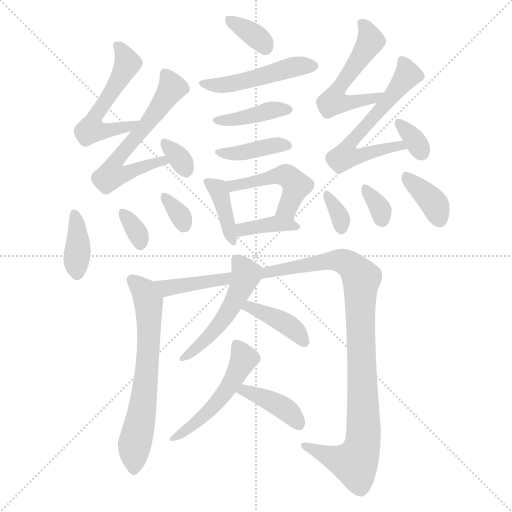
t = 0.00 s
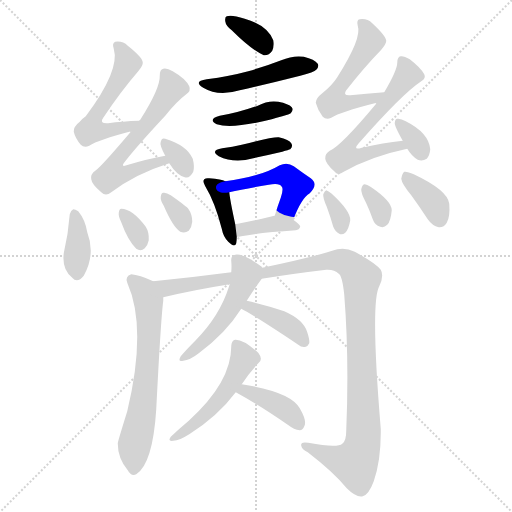
t = 3.11 s
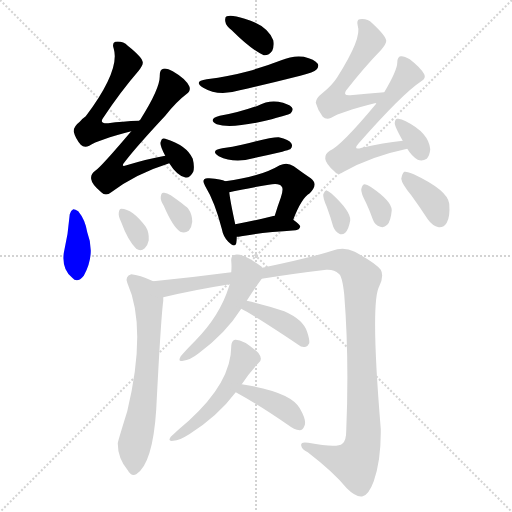
t = 6.22 s
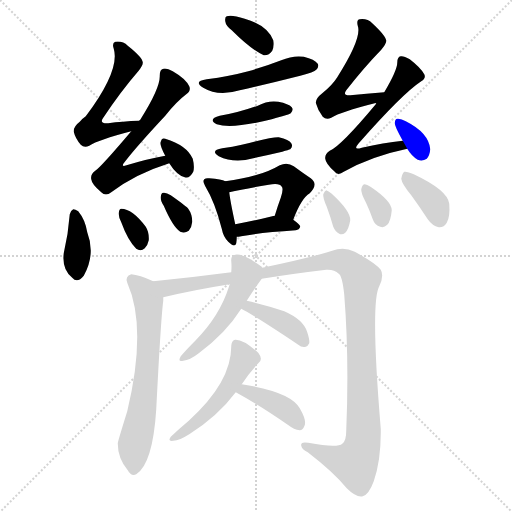
t = 9.33 s
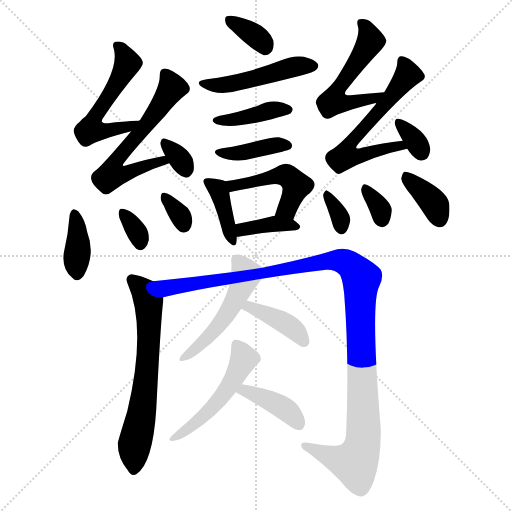
t = 12.43 s
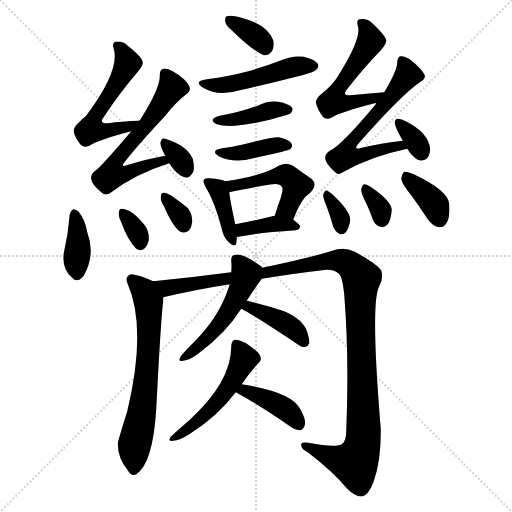
t = 15.54 s

The animated SVG that drew these frames (rendered in a browser with its animation timeline set to each time). Animation: 25 CSS @keyframes rules; one cycle of 15.54 s.

<svg version="1.1" viewBox="0 0 1024 1024" xmlns="http://www.w3.org/2000/svg">
  <g stroke="lightgray" stroke-dasharray="1,1" stroke-width="1" transform="scale(4, 4)">
    <line x1="0" y1="0" x2="256" y2="256"></line>
    <line x1="256" y1="0" x2="0" y2="256"></line>
    <line x1="128" y1="0" x2="128" y2="256"></line>
    <line x1="0" y1="128" x2="256" y2="128"></line>
  </g>
<g transform="scale(1, -1) translate(0, -900)">
   <style type="text/css">
    @keyframes keyframes0 {
      from {
       stroke: blue;
       stroke-dashoffset: 348;
       stroke-width: 128;
       }
       53% {
       animation-timing-function: step-end;
       stroke: blue;
       stroke-dashoffset: 0;
       stroke-width: 128;
       }
       to {
       stroke: black;
       stroke-width: 1024;
       }
       }
       #make-me-a-hanzi-animation-0 {
         animation: keyframes0 0.533203s both;
         animation-delay: 0.000000s;
         animation-timing-function: linear;
       }
    @keyframes keyframes1 {
      from {
       stroke: blue;
       stroke-dashoffset: 478;
       stroke-width: 128;
       }
       61% {
       animation-timing-function: step-end;
       stroke: blue;
       stroke-dashoffset: 0;
       stroke-width: 128;
       }
       to {
       stroke: black;
       stroke-width: 1024;
       }
       }
       #make-me-a-hanzi-animation-1 {
         animation: keyframes1 0.638997s both;
         animation-delay: 0.533203s;
         animation-timing-function: linear;
       }
    @keyframes keyframes2 {
      from {
       stroke: blue;
       stroke-dashoffset: 399;
       stroke-width: 128;
       }
       56% {
       animation-timing-function: step-end;
       stroke: blue;
       stroke-dashoffset: 0;
       stroke-width: 128;
       }
       to {
       stroke: black;
       stroke-width: 1024;
       }
       }
       #make-me-a-hanzi-animation-2 {
         animation: keyframes2 0.574707s both;
         animation-delay: 1.172201s;
         animation-timing-function: linear;
       }
    @keyframes keyframes3 {
      from {
       stroke: blue;
       stroke-dashoffset: 394;
       stroke-width: 128;
       }
       56% {
       animation-timing-function: step-end;
       stroke: blue;
       stroke-dashoffset: 0;
       stroke-width: 128;
       }
       to {
       stroke: black;
       stroke-width: 1024;
       }
       }
       #make-me-a-hanzi-animation-3 {
         animation: keyframes3 0.570638s both;
         animation-delay: 1.746908s;
         animation-timing-function: linear;
       }
    @keyframes keyframes4 {
      from {
       stroke: blue;
       stroke-dashoffset: 389;
       stroke-width: 128;
       }
       56% {
       animation-timing-function: step-end;
       stroke: blue;
       stroke-dashoffset: 0;
       stroke-width: 128;
       }
       to {
       stroke: black;
       stroke-width: 1024;
       }
       }
       #make-me-a-hanzi-animation-4 {
         animation: keyframes4 0.566569s both;
         animation-delay: 2.317546s;
         animation-timing-function: linear;
       }
    @keyframes keyframes5 {
      from {
       stroke: blue;
       stroke-dashoffset: 471;
       stroke-width: 128;
       }
       61% {
       animation-timing-function: step-end;
       stroke: blue;
       stroke-dashoffset: 0;
       stroke-width: 128;
       }
       to {
       stroke: black;
       stroke-width: 1024;
       }
       }
       #make-me-a-hanzi-animation-5 {
         animation: keyframes5 0.633301s both;
         animation-delay: 2.884115s;
         animation-timing-function: linear;
       }
    @keyframes keyframes6 {
      from {
       stroke: blue;
       stroke-dashoffset: 376;
       stroke-width: 128;
       }
       55% {
       animation-timing-function: step-end;
       stroke: blue;
       stroke-dashoffset: 0;
       stroke-width: 128;
       }
       to {
       stroke: black;
       stroke-width: 1024;
       }
       }
       #make-me-a-hanzi-animation-6 {
         animation: keyframes6 0.555990s both;
         animation-delay: 3.517415s;
         animation-timing-function: linear;
       }
    @keyframes keyframes7 {
      from {
       stroke: blue;
       stroke-dashoffset: 532;
       stroke-width: 128;
       }
       63% {
       animation-timing-function: step-end;
       stroke: blue;
       stroke-dashoffset: 0;
       stroke-width: 128;
       }
       to {
       stroke: black;
       stroke-width: 1024;
       }
       }
       #make-me-a-hanzi-animation-7 {
         animation: keyframes7 0.682943s both;
         animation-delay: 4.073405s;
         animation-timing-function: linear;
       }
    @keyframes keyframes8 {
      from {
       stroke: blue;
       stroke-dashoffset: 597;
       stroke-width: 128;
       }
       66% {
       animation-timing-function: step-end;
       stroke: blue;
       stroke-dashoffset: 0;
       stroke-width: 128;
       }
       to {
       stroke: black;
       stroke-width: 1024;
       }
       }
       #make-me-a-hanzi-animation-8 {
         animation: keyframes8 0.735840s both;
         animation-delay: 4.756348s;
         animation-timing-function: linear;
       }
    @keyframes keyframes9 {
      from {
       stroke: blue;
       stroke-dashoffset: 324;
       stroke-width: 128;
       }
       51% {
       animation-timing-function: step-end;
       stroke: blue;
       stroke-dashoffset: 0;
       stroke-width: 128;
       }
       to {
       stroke: black;
       stroke-width: 1024;
       }
       }
       #make-me-a-hanzi-animation-9 {
         animation: keyframes9 0.513672s both;
         animation-delay: 5.492188s;
         animation-timing-function: linear;
       }
    @keyframes keyframes10 {
      from {
       stroke: blue;
       stroke-dashoffset: 377;
       stroke-width: 128;
       }
       55% {
       animation-timing-function: step-end;
       stroke: blue;
       stroke-dashoffset: 0;
       stroke-width: 128;
       }
       to {
       stroke: black;
       stroke-width: 1024;
       }
       }
       #make-me-a-hanzi-animation-10 {
         animation: keyframes10 0.556803s both;
         animation-delay: 6.005859s;
         animation-timing-function: linear;
       }
    @keyframes keyframes11 {
      from {
       stroke: blue;
       stroke-dashoffset: 328;
       stroke-width: 128;
       }
       52% {
       animation-timing-function: step-end;
       stroke: blue;
       stroke-dashoffset: 0;
       stroke-width: 128;
       }
       to {
       stroke: black;
       stroke-width: 1024;
       }
       }
       #make-me-a-hanzi-animation-11 {
         animation: keyframes11 0.516927s both;
         animation-delay: 6.562663s;
         animation-timing-function: linear;
       }
    @keyframes keyframes12 {
      from {
       stroke: blue;
       stroke-dashoffset: 323;
       stroke-width: 128;
       }
       51% {
       animation-timing-function: step-end;
       stroke: blue;
       stroke-dashoffset: 0;
       stroke-width: 128;
       }
       to {
       stroke: black;
       stroke-width: 1024;
       }
       }
       #make-me-a-hanzi-animation-12 {
         animation: keyframes12 0.512858s both;
         animation-delay: 7.079590s;
         animation-timing-function: linear;
       }
    @keyframes keyframes13 {
      from {
       stroke: blue;
       stroke-dashoffset: 526;
       stroke-width: 128;
       }
       63% {
       animation-timing-function: step-end;
       stroke: blue;
       stroke-dashoffset: 0;
       stroke-width: 128;
       }
       to {
       stroke: black;
       stroke-width: 1024;
       }
       }
       #make-me-a-hanzi-animation-13 {
         animation: keyframes13 0.678060s both;
         animation-delay: 7.592448s;
         animation-timing-function: linear;
       }
    @keyframes keyframes14 {
      from {
       stroke: blue;
       stroke-dashoffset: 598;
       stroke-width: 128;
       }
       66% {
       animation-timing-function: step-end;
       stroke: blue;
       stroke-dashoffset: 0;
       stroke-width: 128;
       }
       to {
       stroke: black;
       stroke-width: 1024;
       }
       }
       #make-me-a-hanzi-animation-14 {
         animation: keyframes14 0.736654s both;
         animation-delay: 8.270508s;
         animation-timing-function: linear;
       }
    @keyframes keyframes15 {
      from {
       stroke: blue;
       stroke-dashoffset: 334;
       stroke-width: 128;
       }
       52% {
       animation-timing-function: step-end;
       stroke: blue;
       stroke-dashoffset: 0;
       stroke-width: 128;
       }
       to {
       stroke: black;
       stroke-width: 1024;
       }
       }
       #make-me-a-hanzi-animation-15 {
         animation: keyframes15 0.521810s both;
         animation-delay: 9.007161s;
         animation-timing-function: linear;
       }
    @keyframes keyframes16 {
      from {
       stroke: blue;
       stroke-dashoffset: 329;
       stroke-width: 128;
       }
       52% {
       animation-timing-function: step-end;
       stroke: blue;
       stroke-dashoffset: 0;
       stroke-width: 128;
       }
       to {
       stroke: black;
       stroke-width: 1024;
       }
       }
       #make-me-a-hanzi-animation-16 {
         animation: keyframes16 0.517741s both;
         animation-delay: 9.528971s;
         animation-timing-function: linear;
       }
    @keyframes keyframes17 {
      from {
       stroke: blue;
       stroke-dashoffset: 325;
       stroke-width: 128;
       }
       51% {
       animation-timing-function: step-end;
       stroke: blue;
       stroke-dashoffset: 0;
       stroke-width: 128;
       }
       to {
       stroke: black;
       stroke-width: 1024;
       }
       }
       #make-me-a-hanzi-animation-17 {
         animation: keyframes17 0.514486s both;
         animation-delay: 10.046712s;
         animation-timing-function: linear;
       }
    @keyframes keyframes18 {
      from {
       stroke: blue;
       stroke-dashoffset: 367;
       stroke-width: 128;
       }
       54% {
       animation-timing-function: step-end;
       stroke: blue;
       stroke-dashoffset: 0;
       stroke-width: 128;
       }
       to {
       stroke: black;
       stroke-width: 1024;
       }
       }
       #make-me-a-hanzi-animation-18 {
         animation: keyframes18 0.548665s both;
         animation-delay: 10.561198s;
         animation-timing-function: linear;
       }
    @keyframes keyframes19 {
      from {
       stroke: blue;
       stroke-dashoffset: 648;
       stroke-width: 128;
       }
       68% {
       animation-timing-function: step-end;
       stroke: blue;
       stroke-dashoffset: 0;
       stroke-width: 128;
       }
       to {
       stroke: black;
       stroke-width: 1024;
       }
       }
       #make-me-a-hanzi-animation-19 {
         animation: keyframes19 0.777344s both;
         animation-delay: 11.109863s;
         animation-timing-function: linear;
       }
    @keyframes keyframes20 {
      from {
       stroke: blue;
       stroke-dashoffset: 1162;
       stroke-width: 128;
       }
       79% {
       animation-timing-function: step-end;
       stroke: blue;
       stroke-dashoffset: 0;
       stroke-width: 128;
       }
       to {
       stroke: black;
       stroke-width: 1024;
       }
       }
       #make-me-a-hanzi-animation-20 {
         animation: keyframes20 1.195638s both;
         animation-delay: 11.887207s;
         animation-timing-function: linear;
       }
    @keyframes keyframes21 {
      from {
       stroke: blue;
       stroke-dashoffset: 498;
       stroke-width: 128;
       }
       62% {
       animation-timing-function: step-end;
       stroke: blue;
       stroke-dashoffset: 0;
       stroke-width: 128;
       }
       to {
       stroke: black;
       stroke-width: 1024;
       }
       }
       #make-me-a-hanzi-animation-21 {
         animation: keyframes21 0.655273s both;
         animation-delay: 13.082845s;
         animation-timing-function: linear;
       }
    @keyframes keyframes22 {
      from {
       stroke: blue;
       stroke-dashoffset: 397;
       stroke-width: 128;
       }
       56% {
       animation-timing-function: step-end;
       stroke: blue;
       stroke-dashoffset: 0;
       stroke-width: 128;
       }
       to {
       stroke: black;
       stroke-width: 1024;
       }
       }
       #make-me-a-hanzi-animation-22 {
         animation: keyframes22 0.573079s both;
         animation-delay: 13.738118s;
         animation-timing-function: linear;
       }
    @keyframes keyframes23 {
      from {
       stroke: blue;
       stroke-dashoffset: 499;
       stroke-width: 128;
       }
       62% {
       animation-timing-function: step-end;
       stroke: blue;
       stroke-dashoffset: 0;
       stroke-width: 128;
       }
       to {
       stroke: black;
       stroke-width: 1024;
       }
       }
       #make-me-a-hanzi-animation-23 {
         animation: keyframes23 0.656087s both;
         animation-delay: 14.311198s;
         animation-timing-function: linear;
       }
    @keyframes keyframes24 {
      from {
       stroke: blue;
       stroke-dashoffset: 397;
       stroke-width: 128;
       }
       56% {
       animation-timing-function: step-end;
       stroke: blue;
       stroke-dashoffset: 0;
       stroke-width: 128;
       }
       to {
       stroke: black;
       stroke-width: 1024;
       }
       }
       #make-me-a-hanzi-animation-24 {
         animation: keyframes24 0.573079s both;
         animation-delay: 14.967285s;
         animation-timing-function: linear;
       }
</style>
<path d="M 463.5 839.5 Q 502.5 800.5 527.5 789.5 Q 537.5 788.5 544.5 798.5 Q 548.5 807.5 546.5 819.5 Q 534.5 849.5 489.5 862.5 Q 462.5 871.5 453.5 867.5 Q 449.5 866.5 450.5 857.5 Q 451.5 848.5 463.5 839.5 Z" fill="lightgray"></path> 
<path d="M 413.5 741.5 Q 385.5 737.5 406.5 724.5 Q 436.5 706.5 479.5 719.5 Q 537.5 732.5 600.5 748.5 Q 628.5 755.5 632.5 760.5 Q 638.5 766.5 635.5 772.5 Q 629.5 781.5 607.5 786.5 Q 585.5 789.5 562.5 779.5 Q 531.5 767.5 496.5 757.5 Q 459.5 747.5 413.5 741.5 Z" fill="lightgray"></path> 
<path d="M 439.5 668.5 Q 414.5 661.5 433.5 651.5 Q 463.5 641.5 543.5 661.5 Q 552.5 664.5 564.5 667.5 Q 579.5 671.5 581.5 673.5 Q 587.5 680.5 583.5 685.5 Q 577.5 692.5 556.5 696.5 Q 535.5 699.5 515.5 688.5 Q 473.5 673.5 439.5 668.5 Z" fill="lightgray"></path> 
<path d="M 444.5 603.5 Q 419.5 599.5 437.5 587.5 Q 468.5 572.5 506.5 583.5 Q 534.5 589.5 564.5 596.5 Q 577.5 600.5 580.5 601.5 Q 586.5 607.5 582.5 613.5 Q 578.5 620.5 557.5 625.5 Q 545.5 626.5 483.5 610.5 Q 465.5 606.5 444.5 603.5 Z" fill="lightgray"></path> 
<path d="M 450.5 537.5 Q 443.5 541.5 418.5 543.5 Q 411.5 544.5 408.5 541.5 Q 404.5 537.5 410.5 527.5 Q 429.5 496.5 443.5 442.5 Q 446.5 426.5 456.5 416.5 Q 469.5 403.5 472.5 413.5 Q 473.5 419.5 473.5 426.5 L 470.5 451.5 Q 460.5 497.5 458.5 515.5 C 455.5 535.5 455.5 535.5 450.5 537.5 Z" fill="lightgray"></path> 
<path d="M 586.5 460.5 Q 602.5 503.5 619.5 513.5 Q 637.5 531.5 621.5 543.5 Q 606.5 553.5 587.5 567.5 Q 574.5 576.5 559.5 569.5 Q 537.5 556.5 510.5 549.5 Q 485.5 542.5 450.5 537.5 C 420.5 533.5 429.5 508.5 458.5 515.5 Q 488.5 522.5 537.5 530.5 Q 559.5 534.5 563.5 526.5 Q 567.5 522.5 561.5 504.5 Q 555.5 488.5 549.5 468.5 C 540.5 439.5 575.5 432.5 586.5 460.5 Z" fill="lightgray"></path> 
<path d="M 473.5 426.5 Q 477.5 426.5 482.5 427.5 Q 516.5 434.5 591.5 439.5 Q 598.5 440.5 600.5 446.5 Q 600.5 450.5 586.5 460.5 L 549.5 468.5 Q 545.5 468.5 544.5 467.5 Q 504.5 457.5 470.5 451.5 C 440.5 446.5 443.5 424.5 473.5 426.5 Z" fill="lightgray"></path> 
<path d="M 278.5 658.5 Q 244.5 657.5 216.5 653.5 Q 197.5 652.5 206.5 664.5 Q 242.5 718.5 276.5 757.5 Q 286.5 769.5 285.5 775.5 Q 284.5 785.5 255.5 808.5 Q 245.5 818.5 230.5 816.5 Q 223.5 813.5 227.5 802.5 Q 240.5 759.5 171.5 667.5 Q 165.5 663.5 159.5 656.5 Q 146.5 646.5 147.5 636.5 Q 150.5 623.5 161.5 610.5 Q 168.5 603.5 178.5 608.5 Q 196.5 620.5 262.5 637.5 C 291.5 645.5 308.5 659.5 278.5 658.5 Z" fill="lightgray"></path> 
<path d="M 330.5 588.5 Q 296.5 582.5 256.5 570.5 Q 238.5 563.5 250.5 577.5 Q 274.5 608.5 330.5 668.5 Q 352.5 696.5 372.5 711.5 Q 382.5 718.5 378.5 727.5 Q 371.5 742.5 345.5 757.5 Q 333.5 764.5 326.5 762.5 Q 319.5 761.5 319.5 748.5 Q 320.5 723.5 280.5 660.5 Q 279.5 660.5 278.5 658.5 L 262.5 637.5 Q 201.5 565.5 190.5 558.5 Q 180.5 551.5 182.5 541.5 Q 183.5 531.5 202.5 515.5 Q 211.5 506.5 222.5 515.5 Q 271.5 552.5 338.5 573.5 C 367.5 582.5 359.5 594.5 330.5 588.5 Z" fill="lightgray"></path> 
<path d="M 338.5 573.5 Q 353.5 549.5 369.5 545.5 Q 379.5 542.5 386.5 556.5 Q 389.5 566.5 385.5 582.5 Q 373.5 609.5 330.5 622.5 Q 323.5 625.5 321.5 616.5 Q 318.5 610.5 330.5 588.5 L 338.5 573.5 Z" fill="lightgray"></path> 
<path d="M 139.5 471.5 Q 136.5 431.5 127.5 393.5 Q 123.5 360.5 144.5 344.5 Q 154.5 332.5 167.5 348.5 Q 191.5 391.5 174.5 435.5 Q 170.5 460.5 156.5 477.5 Q 150.5 481.5 146.5 481.5 Q 140.5 478.5 139.5 471.5 Z" fill="lightgray"></path> 
<path d="M 242.5 455.5 Q 255.5 419.5 272.5 402.5 Q 281.5 396.5 289.5 403.5 Q 295.5 409.5 297.5 419.5 Q 298.5 435.5 291.5 446.5 Q 264.5 482.5 242.5 482.5 Q 238.5 482.5 237.5 474.5 Q 236.5 467.5 242.5 455.5 Z" fill="lightgray"></path> 
<path d="M 327.5 488.5 Q 345.5 446.5 360.5 436.5 Q 369.5 432.5 377.5 438.5 Q 383.5 445.5 384.5 456.5 Q 384.5 471.5 376.5 482.5 Q 375.5 485.5 341.5 509.5 Q 332.5 515.5 326.5 514.5 Q 322.5 514.5 321.5 506.5 Q 320.5 499.5 327.5 488.5 Z" fill="lightgray"></path> 
<path d="M 768.5 715.5 Q 731.5 712.5 700.5 709.5 Q 684.5 708.5 692.5 719.5 Q 728.5 765.5 762.5 800.5 Q 772.5 812.5 772.5 818.5 Q 771.5 828.5 744.5 853.5 Q 734.5 863.5 719.5 861.5 Q 712.5 860.5 715.5 848.5 Q 724.5 824.5 674.5 745.5 Q 664.5 729.5 644.5 713.5 Q 631.5 703.5 631.5 694.5 Q 635.5 679.5 645.5 666.5 Q 652.5 659.5 662.5 664.5 Q 681.5 676.5 749.5 693.5 Q 750.5 694.5 752.5 693.5 C 782.5 698.5 798.5 717.5 768.5 715.5 Z" fill="lightgray"></path> 
<path d="M 805.5 618.5 Q 766.5 614.5 723.5 604.5 Q 704.5 598.5 717.5 613.5 Q 804.5 712.5 842.5 737.5 Q 852.5 743.5 848.5 751.5 Q 841.5 764.5 819.5 781.5 Q 807.5 788.5 801.5 787.5 Q 794.5 786.5 794.5 774.5 Q 794.5 759.5 768.5 715.5 L 752.5 693.5 Q 751.5 693.5 751.5 691.5 Q 681.5 607.5 659.5 598.5 Q 649.5 592.5 650.5 582.5 Q 651.5 572.5 668.5 557.5 Q 675.5 547.5 687.5 556.5 Q 742.5 587.5 814.5 602.5 C 843.5 608.5 835.5 621.5 805.5 618.5 Z" fill="lightgray"></path> 
<path d="M 814.5 602.5 Q 823.5 587.5 835.5 580.5 Q 844.5 576.5 853.5 582.5 Q 859.5 589.5 860.5 601.5 Q 857.5 634.5 811.5 657.5 Q 801.5 663.5 794.5 662.5 Q 790.5 662.5 789.5 654.5 Q 788.5 648.5 805.5 618.5 L 814.5 602.5 Z" fill="lightgray"></path> 
<path d="M 653.5 486.5 Q 660.5 467.5 666.5 446.5 Q 670.5 436.5 678.5 432.5 Q 684.5 429.5 690.5 434.5 Q 697.5 441.5 700.5 459.5 Q 701.5 477.5 663.5 512.5 Q 656.5 518.5 652.5 519.5 Q 649.5 518.5 646.5 511.5 Q 645.5 504.5 653.5 486.5 Z" fill="lightgray"></path> 
<path d="M 732.5 493.5 Q 739.5 478.5 745.5 461.5 Q 749.5 449.5 760.5 446.5 Q 767.5 443.5 774.5 450.5 Q 781.5 457.5 783.5 479.5 Q 783.5 497.5 742.5 525.5 Q 733.5 531.5 728.5 531.5 Q 724.5 530.5 722.5 521.5 Q 721.5 514.5 732.5 493.5 Z" fill="lightgray"></path> 
<path d="M 822.5 509.5 Q 838.5 487.5 855.5 461.5 Q 864.5 448.5 877.5 445.5 Q 887.5 444.5 893.5 454.5 Q 900.5 466.5 898.5 492.5 Q 895.5 519.5 827.5 551.5 Q 814.5 557.5 808.5 556.5 Q 804.5 553.5 802.5 542.5 Q 803.5 532.5 822.5 509.5 Z" fill="lightgray"></path> 
<path d="M 306.5 337.5 Q 278.5 350.5 262.5 351.5 Q 249.5 347.5 254.5 334.5 Q 294.5 244.5 254.5 77.5 Q 235.5 16.5 235.5 13.5 Q 235.5 -16.5 255.5 -40.5 Q 262.5 -53.5 272.5 -48.5 Q 305.5 -27.5 312.5 81.5 Q 321.5 259.5 326.5 298.5 Q 326.5 302.5 326.5 305.5 C 327.5 328.5 327.5 328.5 306.5 337.5 Z" fill="lightgray"></path> 
<path d="M 523.5 342.5 Q 584.5 352.5 652.5 360.5 Q 668.5 361.5 677.5 352.5 Q 684.5 348.5 688.5 310.5 Q 698.5 183.5 692.5 39.5 Q 692.5 17.5 684.5 12.5 Q 674.5 3.5 616.5 14.5 Q 600.5 17.5 602.5 8.5 Q 603.5 1.5 615.5 -4.5 Q 667.5 -44.5 693.5 -76.5 Q 712.5 -95.5 725.5 -92.5 Q 737.5 -89.5 747.5 -62.5 Q 762.5 -19.5 761.5 42.5 Q 740.5 295.5 758.5 327.5 Q 768.5 348.5 761.5 360.5 Q 751.5 373.5 709.5 396.5 Q 691.5 405.5 674.5 401.5 Q 625.5 385.5 524.5 364.5 L 462.5 355.5 Q 386.5 345.5 306.5 337.5 C 276.5 334.5 297.5 298.5 326.5 305.5 Q 389.5 320.5 459.5 331.5 L 523.5 342.5 Z" fill="lightgray"></path> 
<path d="M 493.5 298.5 Q 509.5 323.5 523.5 342.5 C 533.5 356.5 533.5 356.5 524.5 364.5 Q 523.5 365.5 523.5 366.5 Q 486.5 393.5 470.5 390.5 Q 461.5 389.5 462.5 377.5 Q 463.5 367.5 462.5 355.5 L 459.5 331.5 L 457.5 325.5 Q 439.5 268.5 390.5 218.5 Q 371.5 199.5 361.5 187.5 Q 354.5 175.5 366.5 178.5 Q 379.5 179.5 397.5 193.5 Q 451.5 233.5 482.5 282.5 L 493.5 298.5 Z" fill="lightgray"></path> 
<path d="M 482.5 282.5 Q 506.5 270.5 596.5 210.5 Q 603.5 204.5 611.5 206.5 Q 615.5 207.5 618.5 213.5 Q 619.5 220.5 614.5 235.5 Q 607.5 260.5 568.5 277.5 Q 532.5 289.5 493.5 298.5 C 464.5 305.5 455.5 296.5 482.5 282.5 Z" fill="lightgray"></path> 
<path d="M 483.5 131.5 Q 499.5 155.5 517.5 174.5 Q 526.5 181.5 516.5 194.5 Q 486.5 221.5 470.5 220.5 Q 463.5 219.5 462.5 208.5 Q 463.5 136.5 377.5 58.5 Q 359.5 43.5 341.5 26.5 Q 334.5 16.5 346.5 18.5 Q 359.5 19.5 378.5 31.5 Q 435.5 67.5 471.5 115.5 L 483.5 131.5 Z" fill="lightgray"></path> 
<path d="M 471.5 115.5 Q 517.5 90.5 575.5 50.5 Q 588.5 40.5 599.5 39.5 Q 605.5 39.5 608.5 47.5 Q 614.5 57.5 599.5 83.5 Q 581.5 116.5 483.5 131.5 C 453.5 136.5 445.5 129.5 471.5 115.5 Z" fill="lightgray"></path> 
      <clipPath id="make-me-a-hanzi-clip-0">
      <path d="M 463.5 839.5 Q 502.5 800.5 527.5 789.5 Q 537.5 788.5 544.5 798.5 Q 548.5 807.5 546.5 819.5 Q 534.5 849.5 489.5 862.5 Q 462.5 871.5 453.5 867.5 Q 449.5 866.5 450.5 857.5 Q 451.5 848.5 463.5 839.5 Z" fill="lightgray"></path>
      </clipPath>
      <path clip-path="url(#make-me-a-hanzi-clip-0)" d="M 458.5 860.5 L 512.5 827.5 L 529.5 804.5 " fill="none" id="make-me-a-hanzi-animation-0" stroke-dasharray="220 440" stroke-linecap="round"></path>

      <clipPath id="make-me-a-hanzi-clip-1">
      <path d="M 413.5 741.5 Q 385.5 737.5 406.5 724.5 Q 436.5 706.5 479.5 719.5 Q 537.5 732.5 600.5 748.5 Q 628.5 755.5 632.5 760.5 Q 638.5 766.5 635.5 772.5 Q 629.5 781.5 607.5 786.5 Q 585.5 789.5 562.5 779.5 Q 531.5 767.5 496.5 757.5 Q 459.5 747.5 413.5 741.5 Z" fill="lightgray"></path>
      </clipPath>
      <path clip-path="url(#make-me-a-hanzi-clip-1)" d="M 407.5 734.5 L 428.5 729.5 L 467.5 733.5 L 576.5 763.5 L 624.5 768.5 " fill="none" id="make-me-a-hanzi-animation-1" stroke-dasharray="350 700" stroke-linecap="round"></path>

      <clipPath id="make-me-a-hanzi-clip-2">
      <path d="M 439.5 668.5 Q 414.5 661.5 433.5 651.5 Q 463.5 641.5 543.5 661.5 Q 552.5 664.5 564.5 667.5 Q 579.5 671.5 581.5 673.5 Q 587.5 680.5 583.5 685.5 Q 577.5 692.5 556.5 696.5 Q 535.5 699.5 515.5 688.5 Q 473.5 673.5 439.5 668.5 Z" fill="lightgray"></path>
      </clipPath>
      <path clip-path="url(#make-me-a-hanzi-clip-2)" d="M 434.5 660.5 L 461.5 659.5 L 538.5 679.5 L 574.5 680.5 " fill="none" id="make-me-a-hanzi-animation-2" stroke-dasharray="271 542" stroke-linecap="round"></path>

      <clipPath id="make-me-a-hanzi-clip-3">
      <path d="M 444.5 603.5 Q 419.5 599.5 437.5 587.5 Q 468.5 572.5 506.5 583.5 Q 534.5 589.5 564.5 596.5 Q 577.5 600.5 580.5 601.5 Q 586.5 607.5 582.5 613.5 Q 578.5 620.5 557.5 625.5 Q 545.5 626.5 483.5 610.5 Q 465.5 606.5 444.5 603.5 Z" fill="lightgray"></path>
      </clipPath>
      <path clip-path="url(#make-me-a-hanzi-clip-3)" d="M 439.5 596.5 L 471.5 592.5 L 547.5 609.5 L 575.5 608.5 " fill="none" id="make-me-a-hanzi-animation-3" stroke-dasharray="266 532" stroke-linecap="round"></path>

      <clipPath id="make-me-a-hanzi-clip-4">
      <path d="M 450.5 537.5 Q 443.5 541.5 418.5 543.5 Q 411.5 544.5 408.5 541.5 Q 404.5 537.5 410.5 527.5 Q 429.5 496.5 443.5 442.5 Q 446.5 426.5 456.5 416.5 Q 469.5 403.5 472.5 413.5 Q 473.5 419.5 473.5 426.5 L 470.5 451.5 Q 460.5 497.5 458.5 515.5 C 455.5 535.5 455.5 535.5 450.5 537.5 Z" fill="lightgray"></path>
      </clipPath>
      <path clip-path="url(#make-me-a-hanzi-clip-4)" d="M 414.5 535.5 L 439.5 514.5 L 464.5 417.5 " fill="none" id="make-me-a-hanzi-animation-4" stroke-dasharray="261 522" stroke-linecap="round"></path>

      <clipPath id="make-me-a-hanzi-clip-5">
      <path d="M 586.5 460.5 Q 602.5 503.5 619.5 513.5 Q 637.5 531.5 621.5 543.5 Q 606.5 553.5 587.5 567.5 Q 574.5 576.5 559.5 569.5 Q 537.5 556.5 510.5 549.5 Q 485.5 542.5 450.5 537.5 C 420.5 533.5 429.5 508.5 458.5 515.5 Q 488.5 522.5 537.5 530.5 Q 559.5 534.5 563.5 526.5 Q 567.5 522.5 561.5 504.5 Q 555.5 488.5 549.5 468.5 C 540.5 439.5 575.5 432.5 586.5 460.5 Z" fill="lightgray"></path>
      </clipPath>
      <path clip-path="url(#make-me-a-hanzi-clip-5)" d="M 459.5 534.5 L 465.5 528.5 L 562.5 549.5 L 580.5 544.5 L 592.5 528.5 L 588.5 514.5 L 571.5 481.5 L 556.5 473.5 " fill="none" id="make-me-a-hanzi-animation-5" stroke-dasharray="343 686" stroke-linecap="round"></path>

      <clipPath id="make-me-a-hanzi-clip-6">
      <path d="M 473.5 426.5 Q 477.5 426.5 482.5 427.5 Q 516.5 434.5 591.5 439.5 Q 598.5 440.5 600.5 446.5 Q 600.5 450.5 586.5 460.5 L 549.5 468.5 Q 545.5 468.5 544.5 467.5 Q 504.5 457.5 470.5 451.5 C 440.5 446.5 443.5 424.5 473.5 426.5 Z" fill="lightgray"></path>
      </clipPath>
      <path clip-path="url(#make-me-a-hanzi-clip-6)" d="M 477.5 433.5 L 493.5 443.5 L 540.5 451.5 L 593.5 446.5 " fill="none" id="make-me-a-hanzi-animation-6" stroke-dasharray="248 496" stroke-linecap="round"></path>

      <clipPath id="make-me-a-hanzi-clip-7">
      <path d="M 278.5 658.5 Q 244.5 657.5 216.5 653.5 Q 197.5 652.5 206.5 664.5 Q 242.5 718.5 276.5 757.5 Q 286.5 769.5 285.5 775.5 Q 284.5 785.5 255.5 808.5 Q 245.5 818.5 230.5 816.5 Q 223.5 813.5 227.5 802.5 Q 240.5 759.5 171.5 667.5 Q 165.5 663.5 159.5 656.5 Q 146.5 646.5 147.5 636.5 Q 150.5 623.5 161.5 610.5 Q 168.5 603.5 178.5 608.5 Q 196.5 620.5 262.5 637.5 C 291.5 645.5 308.5 659.5 278.5 658.5 Z" fill="lightgray"></path>
      </clipPath>
      <path clip-path="url(#make-me-a-hanzi-clip-7)" d="M 236.5 807.5 L 251.5 786.5 L 253.5 768.5 L 189.5 668.5 L 187.5 643.5 L 211.5 637.5 L 249.5 643.5 L 270.5 656.5 " fill="none" id="make-me-a-hanzi-animation-7" stroke-dasharray="404 808" stroke-linecap="round"></path>

      <clipPath id="make-me-a-hanzi-clip-8">
      <path d="M 330.5 588.5 Q 296.5 582.5 256.5 570.5 Q 238.5 563.5 250.5 577.5 Q 274.5 608.5 330.5 668.5 Q 352.5 696.5 372.5 711.5 Q 382.5 718.5 378.5 727.5 Q 371.5 742.5 345.5 757.5 Q 333.5 764.5 326.5 762.5 Q 319.5 761.5 319.5 748.5 Q 320.5 723.5 280.5 660.5 Q 279.5 660.5 278.5 658.5 L 262.5 637.5 Q 201.5 565.5 190.5 558.5 Q 180.5 551.5 182.5 541.5 Q 183.5 531.5 202.5 515.5 Q 211.5 506.5 222.5 515.5 Q 271.5 552.5 338.5 573.5 C 367.5 582.5 359.5 594.5 330.5 588.5 Z" fill="lightgray"></path>
      </clipPath>
      <path clip-path="url(#make-me-a-hanzi-clip-8)" d="M 330.5 751.5 L 344.5 724.5 L 277.5 630.5 L 235.5 585.5 L 230.5 567.5 L 232.5 556.5 L 256.5 554.5 L 324.5 578.5 L 330.5 573.5 " fill="none" id="make-me-a-hanzi-animation-8" stroke-dasharray="469 938" stroke-linecap="round"></path>

      <clipPath id="make-me-a-hanzi-clip-9">
      <path d="M 338.5 573.5 Q 353.5 549.5 369.5 545.5 Q 379.5 542.5 386.5 556.5 Q 389.5 566.5 385.5 582.5 Q 373.5 609.5 330.5 622.5 Q 323.5 625.5 321.5 616.5 Q 318.5 610.5 330.5 588.5 L 338.5 573.5 Z" fill="lightgray"></path>
      </clipPath>
      <path clip-path="url(#make-me-a-hanzi-clip-9)" d="M 330.5 612.5 L 355.5 587.5 L 372.5 559.5 " fill="none" id="make-me-a-hanzi-animation-9" stroke-dasharray="196 392" stroke-linecap="round"></path>

      <clipPath id="make-me-a-hanzi-clip-10">
      <path d="M 139.5 471.5 Q 136.5 431.5 127.5 393.5 Q 123.5 360.5 144.5 344.5 Q 154.5 332.5 167.5 348.5 Q 191.5 391.5 174.5 435.5 Q 170.5 460.5 156.5 477.5 Q 150.5 481.5 146.5 481.5 Q 140.5 478.5 139.5 471.5 Z" fill="lightgray"></path>
      </clipPath>
      <path clip-path="url(#make-me-a-hanzi-clip-10)" d="M 148.5 472.5 L 156.5 421.5 L 154.5 352.5 " fill="none" id="make-me-a-hanzi-animation-10" stroke-dasharray="249 498" stroke-linecap="round"></path>

      <clipPath id="make-me-a-hanzi-clip-11">
      <path d="M 242.5 455.5 Q 255.5 419.5 272.5 402.5 Q 281.5 396.5 289.5 403.5 Q 295.5 409.5 297.5 419.5 Q 298.5 435.5 291.5 446.5 Q 264.5 482.5 242.5 482.5 Q 238.5 482.5 237.5 474.5 Q 236.5 467.5 242.5 455.5 Z" fill="lightgray"></path>
      </clipPath>
      <path clip-path="url(#make-me-a-hanzi-clip-11)" d="M 246.5 474.5 L 275.5 432.5 L 280.5 412.5 " fill="none" id="make-me-a-hanzi-animation-11" stroke-dasharray="200 400" stroke-linecap="round"></path>

      <clipPath id="make-me-a-hanzi-clip-12">
      <path d="M 327.5 488.5 Q 345.5 446.5 360.5 436.5 Q 369.5 432.5 377.5 438.5 Q 383.5 445.5 384.5 456.5 Q 384.5 471.5 376.5 482.5 Q 375.5 485.5 341.5 509.5 Q 332.5 515.5 326.5 514.5 Q 322.5 514.5 321.5 506.5 Q 320.5 499.5 327.5 488.5 Z" fill="lightgray"></path>
      </clipPath>
      <path clip-path="url(#make-me-a-hanzi-clip-12)" d="M 331.5 505.5 L 361.5 467.5 L 367.5 449.5 " fill="none" id="make-me-a-hanzi-animation-12" stroke-dasharray="195 390" stroke-linecap="round"></path>

      <clipPath id="make-me-a-hanzi-clip-13">
      <path d="M 768.5 715.5 Q 731.5 712.5 700.5 709.5 Q 684.5 708.5 692.5 719.5 Q 728.5 765.5 762.5 800.5 Q 772.5 812.5 772.5 818.5 Q 771.5 828.5 744.5 853.5 Q 734.5 863.5 719.5 861.5 Q 712.5 860.5 715.5 848.5 Q 724.5 824.5 674.5 745.5 Q 664.5 729.5 644.5 713.5 Q 631.5 703.5 631.5 694.5 Q 635.5 679.5 645.5 666.5 Q 652.5 659.5 662.5 664.5 Q 681.5 676.5 749.5 693.5 Q 750.5 694.5 752.5 693.5 C 782.5 698.5 798.5 717.5 768.5 715.5 Z" fill="lightgray"></path>
      </clipPath>
      <path clip-path="url(#make-me-a-hanzi-clip-13)" d="M 725.5 852.5 L 738.5 832.5 L 740.5 817.5 L 682.5 731.5 L 671.5 700.5 L 697.5 693.5 L 736.5 699.5 L 761.5 712.5 " fill="none" id="make-me-a-hanzi-animation-13" stroke-dasharray="398 796" stroke-linecap="round"></path>

      <clipPath id="make-me-a-hanzi-clip-14">
      <path d="M 805.5 618.5 Q 766.5 614.5 723.5 604.5 Q 704.5 598.5 717.5 613.5 Q 804.5 712.5 842.5 737.5 Q 852.5 743.5 848.5 751.5 Q 841.5 764.5 819.5 781.5 Q 807.5 788.5 801.5 787.5 Q 794.5 786.5 794.5 774.5 Q 794.5 759.5 768.5 715.5 L 752.5 693.5 Q 751.5 693.5 751.5 691.5 Q 681.5 607.5 659.5 598.5 Q 649.5 592.5 650.5 582.5 Q 651.5 572.5 668.5 557.5 Q 675.5 547.5 687.5 556.5 Q 742.5 587.5 814.5 602.5 C 843.5 608.5 835.5 621.5 805.5 618.5 Z" fill="lightgray"></path>
      </clipPath>
      <path clip-path="url(#make-me-a-hanzi-clip-14)" d="M 804.5 777.5 L 815.5 750.5 L 702.5 617.5 L 698.5 592.5 L 728.5 590.5 L 799.5 609.5 L 806.5 603.5 " fill="none" id="make-me-a-hanzi-animation-14" stroke-dasharray="470 940" stroke-linecap="round"></path>

      <clipPath id="make-me-a-hanzi-clip-15">
      <path d="M 814.5 602.5 Q 823.5 587.5 835.5 580.5 Q 844.5 576.5 853.5 582.5 Q 859.5 589.5 860.5 601.5 Q 857.5 634.5 811.5 657.5 Q 801.5 663.5 794.5 662.5 Q 790.5 662.5 789.5 654.5 Q 788.5 648.5 805.5 618.5 L 814.5 602.5 Z" fill="lightgray"></path>
      </clipPath>
      <path clip-path="url(#make-me-a-hanzi-clip-15)" d="M 797.5 654.5 L 823.5 628.5 L 844.5 593.5 " fill="none" id="make-me-a-hanzi-animation-15" stroke-dasharray="206 412" stroke-linecap="round"></path>

      <clipPath id="make-me-a-hanzi-clip-16">
      <path d="M 653.5 486.5 Q 660.5 467.5 666.5 446.5 Q 670.5 436.5 678.5 432.5 Q 684.5 429.5 690.5 434.5 Q 697.5 441.5 700.5 459.5 Q 701.5 477.5 663.5 512.5 Q 656.5 518.5 652.5 519.5 Q 649.5 518.5 646.5 511.5 Q 645.5 504.5 653.5 486.5 Z" fill="lightgray"></path>
      </clipPath>
      <path clip-path="url(#make-me-a-hanzi-clip-16)" d="M 655.5 511.5 L 680.5 464.5 L 682.5 444.5 " fill="none" id="make-me-a-hanzi-animation-16" stroke-dasharray="201 402" stroke-linecap="round"></path>

      <clipPath id="make-me-a-hanzi-clip-17">
      <path d="M 732.5 493.5 Q 739.5 478.5 745.5 461.5 Q 749.5 449.5 760.5 446.5 Q 767.5 443.5 774.5 450.5 Q 781.5 457.5 783.5 479.5 Q 783.5 497.5 742.5 525.5 Q 733.5 531.5 728.5 531.5 Q 724.5 530.5 722.5 521.5 Q 721.5 514.5 732.5 493.5 Z" fill="lightgray"></path>
      </clipPath>
      <path clip-path="url(#make-me-a-hanzi-clip-17)" d="M 732.5 522.5 L 760.5 482.5 L 763.5 462.5 " fill="none" id="make-me-a-hanzi-animation-17" stroke-dasharray="197 394" stroke-linecap="round"></path>

      <clipPath id="make-me-a-hanzi-clip-18">
      <path d="M 822.5 509.5 Q 838.5 487.5 855.5 461.5 Q 864.5 448.5 877.5 445.5 Q 887.5 444.5 893.5 454.5 Q 900.5 466.5 898.5 492.5 Q 895.5 519.5 827.5 551.5 Q 814.5 557.5 808.5 556.5 Q 804.5 553.5 802.5 542.5 Q 803.5 532.5 822.5 509.5 Z" fill="lightgray"></path>
      </clipPath>
      <path clip-path="url(#make-me-a-hanzi-clip-18)" d="M 811.5 546.5 L 865.5 495.5 L 879.5 461.5 " fill="none" id="make-me-a-hanzi-animation-18" stroke-dasharray="239 478" stroke-linecap="round"></path>

      <clipPath id="make-me-a-hanzi-clip-19">
      <path d="M 306.5 337.5 Q 278.5 350.5 262.5 351.5 Q 249.5 347.5 254.5 334.5 Q 294.5 244.5 254.5 77.5 Q 235.5 16.5 235.5 13.5 Q 235.5 -16.5 255.5 -40.5 Q 262.5 -53.5 272.5 -48.5 Q 305.5 -27.5 312.5 81.5 Q 321.5 259.5 326.5 298.5 Q 326.5 302.5 326.5 305.5 C 327.5 328.5 327.5 328.5 306.5 337.5 Z" fill="lightgray"></path>
      </clipPath>
      <path clip-path="url(#make-me-a-hanzi-clip-19)" d="M 264.5 340.5 L 293.5 307.5 L 298.5 260.5 L 294.5 162.5 L 284.5 72.5 L 267.5 -0.5 L 267.5 -37.5 " fill="none" id="make-me-a-hanzi-animation-19" stroke-dasharray="520 1040" stroke-linecap="round"></path>

      <clipPath id="make-me-a-hanzi-clip-20">
      <path d="M 523.5 342.5 Q 584.5 352.5 652.5 360.5 Q 668.5 361.5 677.5 352.5 Q 684.5 348.5 688.5 310.5 Q 698.5 183.5 692.5 39.5 Q 692.5 17.5 684.5 12.5 Q 674.5 3.5 616.5 14.5 Q 600.5 17.5 602.5 8.5 Q 603.5 1.5 615.5 -4.5 Q 667.5 -44.5 693.5 -76.5 Q 712.5 -95.5 725.5 -92.5 Q 737.5 -89.5 747.5 -62.5 Q 762.5 -19.5 761.5 42.5 Q 740.5 295.5 758.5 327.5 Q 768.5 348.5 761.5 360.5 Q 751.5 373.5 709.5 396.5 Q 691.5 405.5 674.5 401.5 Q 625.5 385.5 524.5 364.5 L 462.5 355.5 Q 386.5 345.5 306.5 337.5 C 276.5 334.5 297.5 298.5 326.5 305.5 Q 389.5 320.5 459.5 331.5 L 523.5 342.5 Z" fill="lightgray"></path>
      </clipPath>
      <path clip-path="url(#make-me-a-hanzi-clip-20)" d="M 314.5 335.5 L 334.5 324.5 L 359.5 327.5 L 675.5 379.5 L 704.5 366.5 L 722.5 340.5 L 728.5 53.5 L 723.5 3.5 L 709.5 -25.5 L 661.5 -13.5 L 610.5 8.5 " fill="none" id="make-me-a-hanzi-animation-20" stroke-dasharray="1034 2068" stroke-linecap="round"></path>

      <clipPath id="make-me-a-hanzi-clip-21">
      <path d="M 493.5 298.5 Q 509.5 323.5 523.5 342.5 C 533.5 356.5 533.5 356.5 524.5 364.5 Q 523.5 365.5 523.5 366.5 Q 486.5 393.5 470.5 390.5 Q 461.5 389.5 462.5 377.5 Q 463.5 367.5 462.5 355.5 L 459.5 331.5 L 457.5 325.5 Q 439.5 268.5 390.5 218.5 Q 371.5 199.5 361.5 187.5 Q 354.5 175.5 366.5 178.5 Q 379.5 179.5 397.5 193.5 Q 451.5 233.5 482.5 282.5 L 493.5 298.5 Z" fill="lightgray"></path>
      </clipPath>
      <path clip-path="url(#make-me-a-hanzi-clip-21)" d="M 474.5 378.5 L 492.5 351.5 L 463.5 286.5 L 409.5 218.5 L 369.5 186.5 " fill="none" id="make-me-a-hanzi-animation-21" stroke-dasharray="370 740" stroke-linecap="round"></path>

      <clipPath id="make-me-a-hanzi-clip-22">
      <path d="M 482.5 282.5 Q 506.5 270.5 596.5 210.5 Q 603.5 204.5 611.5 206.5 Q 615.5 207.5 618.5 213.5 Q 619.5 220.5 614.5 235.5 Q 607.5 260.5 568.5 277.5 Q 532.5 289.5 493.5 298.5 C 464.5 305.5 455.5 296.5 482.5 282.5 Z" fill="lightgray"></path>
      </clipPath>
      <path clip-path="url(#make-me-a-hanzi-clip-22)" d="M 487.5 284.5 L 513.5 281.5 L 568.5 255.5 L 607.5 217.5 " fill="none" id="make-me-a-hanzi-animation-22" stroke-dasharray="269 538" stroke-linecap="round"></path>

      <clipPath id="make-me-a-hanzi-clip-23">
      <path d="M 483.5 131.5 Q 499.5 155.5 517.5 174.5 Q 526.5 181.5 516.5 194.5 Q 486.5 221.5 470.5 220.5 Q 463.5 219.5 462.5 208.5 Q 463.5 136.5 377.5 58.5 Q 359.5 43.5 341.5 26.5 Q 334.5 16.5 346.5 18.5 Q 359.5 19.5 378.5 31.5 Q 435.5 67.5 471.5 115.5 L 483.5 131.5 Z" fill="lightgray"></path>
      </clipPath>
      <path clip-path="url(#make-me-a-hanzi-clip-23)" d="M 473.5 209.5 L 487.5 182.5 L 453.5 119.5 L 404.5 64.5 L 349.5 26.5 " fill="none" id="make-me-a-hanzi-animation-23" stroke-dasharray="371 742" stroke-linecap="round"></path>

      <clipPath id="make-me-a-hanzi-clip-24">
      <path d="M 471.5 115.5 Q 517.5 90.5 575.5 50.5 Q 588.5 40.5 599.5 39.5 Q 605.5 39.5 608.5 47.5 Q 614.5 57.5 599.5 83.5 Q 581.5 116.5 483.5 131.5 C 453.5 136.5 445.5 129.5 471.5 115.5 Z" fill="lightgray"></path>
      </clipPath>
      <path clip-path="url(#make-me-a-hanzi-clip-24)" d="M 479.5 115.5 L 490.5 120.5 L 558.5 89.5 L 586.5 67.5 L 596.5 51.5 " fill="none" id="make-me-a-hanzi-animation-24" stroke-dasharray="269 538" stroke-linecap="round"></path>

</g>
</svg>
